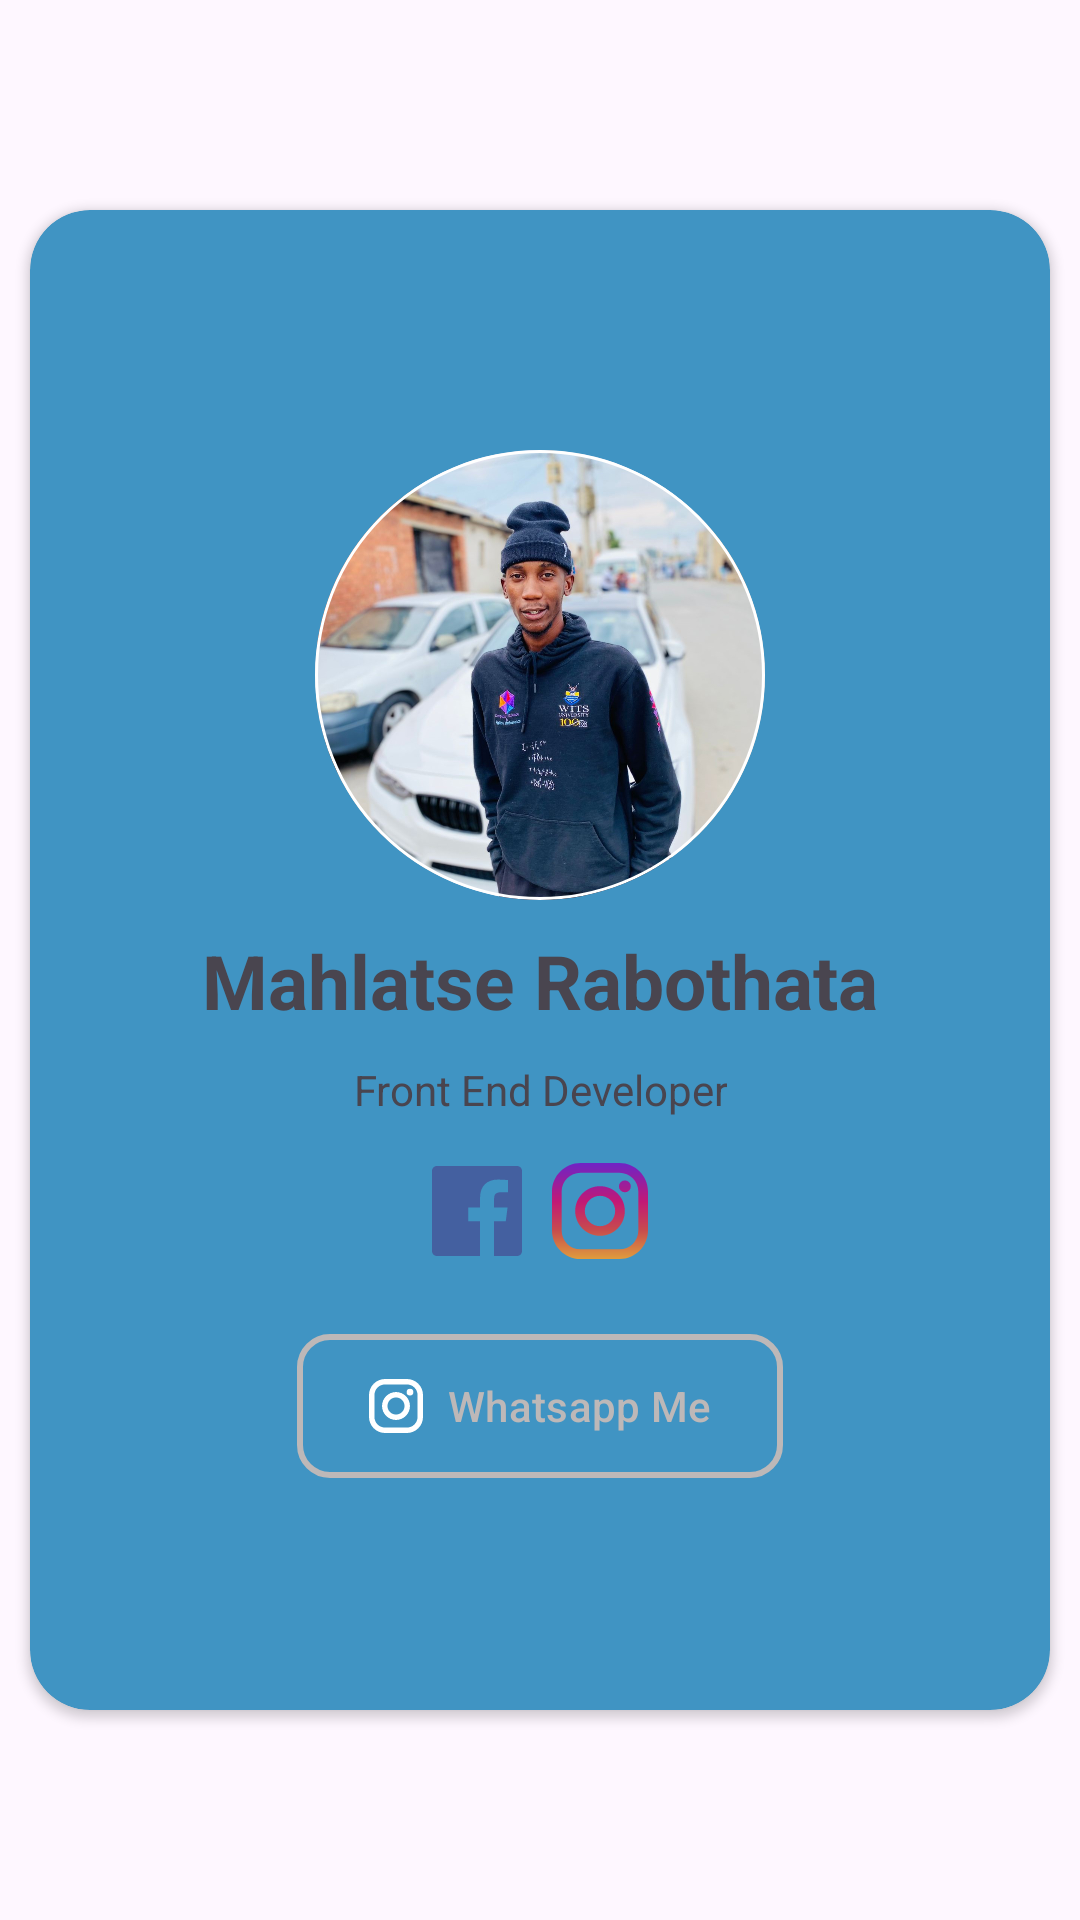

Write the Android layout XML for this screen, with the resource values it uses.
<!-- AndroidManifest.xml: application theme Theme.Parkingapp -->
<!-- res/layout/developer_card.xml -->
<?xml version="1.0" encoding="utf-8"?>
<LinearLayout xmlns:android="http://schemas.android.com/apk/res/android"
    android:layout_width="match_parent"
    android:layout_height="match_parent"
    xmlns:app="http://schemas.android.com/apk/res-auto"
    android:orientation="vertical"
    android:gravity="center">

    <androidx.cardview.widget.CardView
        android:layout_width="match_parent"
        app:cardCornerRadius="20dp"
        android:layout_margin="10dp"
        android:backgroundTint="@color/primary"
        android:layout_height="500dp">
        <RelativeLayout
            android:id="@+id/profile"
            android:layout_width="match_parent"
            android:layout_height="match_parent">

            <com.google.android.material.card.MaterialCardView
                android:id="@+id/profilePic"
                android:layout_width="wrap_content"
                android:layout_height="wrap_content"
                app:cardCornerRadius="100dp"
                android:layout_marginTop="80dp"
                app:strokeWidth="1dp"
                android:layout_centerHorizontal="true"
                app:strokeColor="@color/white">
                <ImageView
                    android:id="@+id/profilePicImage"
                    android:layout_width="150dp"
                    android:layout_height="150dp"
                    android:src="@drawable/mahlatse"/>

            </com.google.android.material.card.MaterialCardView>

            <TextView
                android:id="@+id/name"
                android:layout_width="wrap_content"
                android:layout_height="wrap_content"
                android:text="Mahlatse Rabothata"
                android:layout_centerHorizontal="true"
                android:textStyle="bold"
                android:textSize="25dp"
                android:layout_margin="10dp"
                android:layout_below="@id/profilePic"/>
            <TextView
                android:id="@+id/role"
                android:layout_width="wrap_content"
                android:layout_height="wrap_content"
                android:gravity="center"
                android:text="Front End Developer"
                android:layout_centerHorizontal="true"
                android:layout_below="@id/name"/>

            <LinearLayout
                android:id="@+id/social"
                android:layout_margin="10dp"
                android:layout_width="wrap_content"
                android:layout_height="wrap_content"
                android:orientation="horizontal"
                android:layout_centerHorizontal="true"
                android:layout_below="@id/role"
                android:gravity="center">

                <ImageView
                    android:layout_width="wrap_content"
                    android:layout_height="wrap_content"
                    android:src="@drawable/facebookicon"
                    android:layout_margin="5dp"
                    android:id="@+id/facebook"/>
                <ImageView
                    android:layout_width="wrap_content"
                    android:layout_height="wrap_content"
                    android:src="@drawable/instagramicon"
                    android:layout_margin="5dp"
                    android:id="@+id/instagram"/>



            </LinearLayout>

            <com.google.android.material.button.MaterialButton

                app:rippleColor="@color/black"
                android:id="@+id/contact"
                android:layout_below="@id/social"
                android:layout_margin="10dp"
                android:layout_centerHorizontal="true"
                android:layout_width="wrap_content"
                android:layout_height="wrap_content"
                android:text="Whatsapp Me"
                android:background="@drawable/btn_logout"
                app:backgroundTint="@color/tertiary"
                android:backgroundTint="@color/tertiary"
                android:textColor="@color/tertiary"
                app:icon="@drawable/instagramicon"/>


        </RelativeLayout>

    </androidx.cardview.widget.CardView>
</LinearLayout>
<!-- resources referenced by this layout -->
<resources>
  <color name="black">#FF000000</color>
  <color name="primary">#4094C3</color>
  <color name="tertiary">#BDB8B8</color>
  <color name="white">#FFFFFFFF</color>
  <!-- drawable btn_logout (drawable) -->
  <?xml version="1.0" encoding="utf-8"?>
  <shape xmlns:android="http://schemas.android.com/apk/res/android"
      android:shape="rectangle">
      <solid android:color="@android:color/transparent" />
      <stroke
          android:width="2dp"
          android:color="@color/primary" />
      <corners android:radius="10dp" />
  </shape>
  <!-- drawable facebookicon (drawable) -->
  <vector xmlns:android="http://schemas.android.com/apk/res/android" android:height="30dp" android:viewportHeight="48" android:viewportWidth="48" android:width="30dp">
        
      <path android:fillColor="#4460A0" android:fillType="evenOdd" android:pathData="M25.638,48L2.649,48C1.186,48 0,46.814 0,45.351L0,2.649C0,1.186 1.186,0 2.649,0L45.351,0C46.814,0 48,1.186 48,2.649L48,45.351C48,46.814 46.814,48 45.351,48L33.119,48L33.119,29.412L39.359,29.412L40.293,22.168L33.119,22.168L33.119,17.543C33.119,15.445 33.702,14.016 36.709,14.016L40.545,14.014L40.545,7.535C39.882,7.447 37.605,7.25 34.956,7.25C29.425,7.25 25.638,10.626 25.638,16.825L25.638,22.168L19.383,22.168L19.383,29.412L25.638,29.412L25.638,48L25.638,48Z" android:strokeColor="#00000000" android:strokeWidth="1"/>
      
  </vector>
  <!-- drawable instagramicon: vector/xml drawable (drawable, 3164 chars, omitted) -->
  <!-- drawable mahlatse: jpg bitmap (drawable, 186461 bytes) -->
  <style name="Theme.Parkingapp" parent="Base.Theme.Parkingapp" />
  <style name="Base.Theme.Parkingapp" parent="Theme.Material3.Light.NoActionBar">
          
          
      </style>
</resources>
